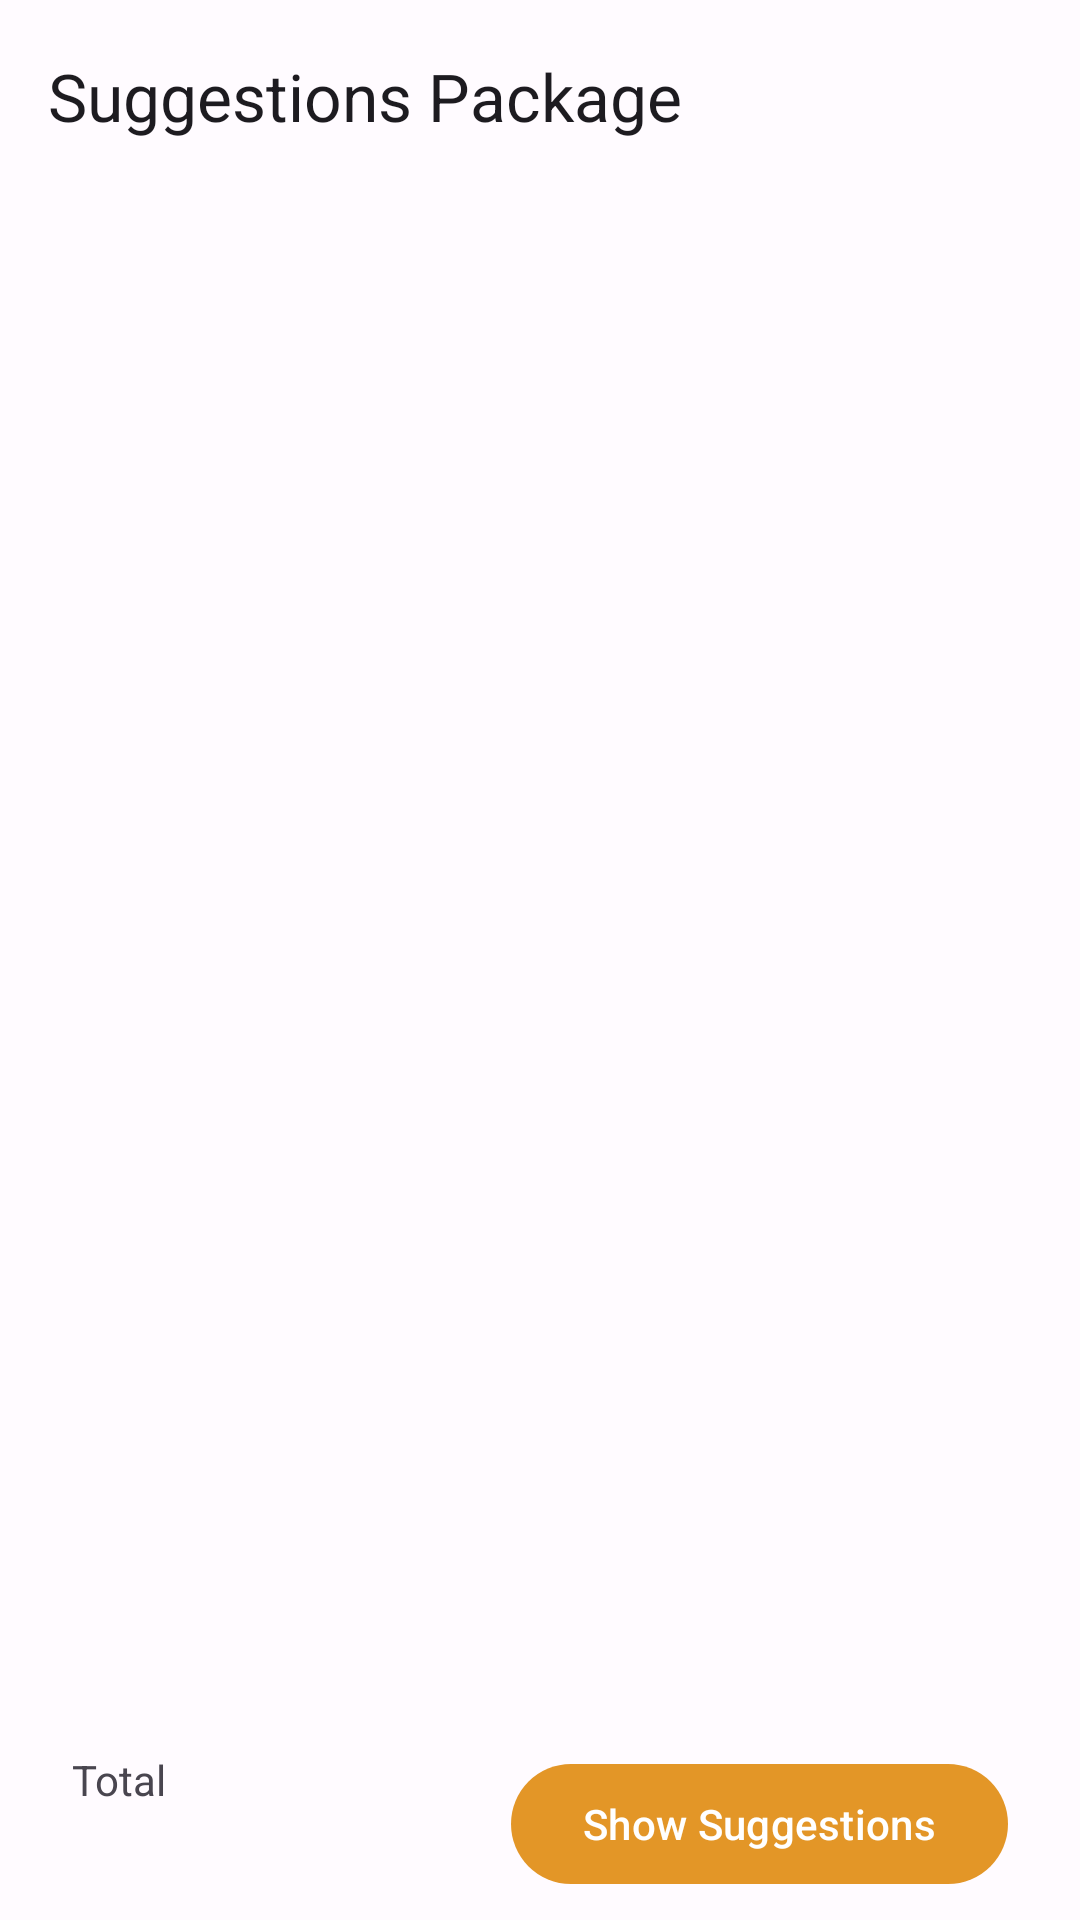

This screen was rendered from an Android layout file. Write that file and the resources it references.
<!-- AndroidManifest.xml: application theme Theme.MyProduct -->
<!-- res/layout/activity_data_class_utilization.xml -->
<?xml version="1.0" encoding="utf-8"?>
<androidx.coordinatorlayout.widget.CoordinatorLayout xmlns:android="http://schemas.android.com/apk/res/android"
    xmlns:app="http://schemas.android.com/apk/res-auto"
    xmlns:tools="http://schemas.android.com/tools"
    android:layout_width="match_parent"
    android:layout_height="match_parent"
    android:orientation="vertical"
    tools:context=".pages.data_class_utilization.DataClassUtilizationActivity">

    <androidx.appcompat.widget.Toolbar
        android:id="@+id/toolbar"
        android:layout_width="match_parent"
        android:layout_height="wrap_content"
        app:title="Suggestions Package" />

    <androidx.core.widget.NestedScrollView
        android:layout_width="match_parent"
        android:layout_height="wrap_content"
        android:layout_marginTop="?attr/actionBarSize"
        android:fillViewport="true"
        app:layout_behavior="@string/appbar_scrolling_view_behavior">

        <androidx.appcompat.widget.LinearLayoutCompat
            android:layout_width="match_parent"
            android:layout_height="wrap_content"
            android:orientation="vertical">

            <androidx.recyclerview.widget.RecyclerView
                android:id="@+id/rvOrder"
                android:layout_width="match_parent"
                android:layout_height="wrap_content"
                android:layout_marginHorizontal="16dp"
                android:paddingBottom="80dp"
                tools:itemCount="5"
                tools:listitem="@layout/item_order" />

        </androidx.appcompat.widget.LinearLayoutCompat>

    </androidx.core.widget.NestedScrollView>

    <ProgressBar
        android:id="@+id/pbLoading"
        android:layout_width="wrap_content"
        android:layout_height="wrap_content"
        android:layout_gravity="center" />

    <com.google.android.material.card.MaterialCardView
        android:id="@+id/bottomContainer"
        android:layout_width="match_parent"
        android:layout_height="wrap_content"
        android:layout_gravity="bottom"
        app:cardCornerRadius="0dp"
        app:cardElevation="0dp"
        app:strokeColor="@android:color/transparent">

        <androidx.constraintlayout.widget.ConstraintLayout
            android:layout_width="match_parent"
            android:layout_height="wrap_content"
            android:padding="8dp">

            <TextView
                android:id="@+id/tvLabelTotal"
                android:layout_width="0dp"
                android:layout_height="wrap_content"
                android:layout_marginHorizontal="16dp"
                android:layout_marginTop="16dp"
                android:text="@string/text_total"
                app:layout_constraintEnd_toStartOf="@id/btnSeeResult"
                app:layout_constraintStart_toStartOf="parent"
                app:layout_constraintTop_toTopOf="parent"
                tools:text="Total" />

            <TextView
                android:id="@+id/tvTotal"
                android:layout_width="0dp"
                android:layout_height="wrap_content"
                android:layout_marginHorizontal="16dp"
                android:textAppearance="@style/TextAppearance.Material3.TitleLarge"
                android:textStyle="bold"
                app:layout_constraintEnd_toStartOf="@id/btnSeeResult"
                app:layout_constraintStart_toStartOf="parent"
                app:layout_constraintTop_toBottomOf="@id/tvLabelTotal"
                tools:text="2 Order" />

            <com.google.android.material.button.MaterialButton
                android:id="@+id/btnSeeResult"
                android:layout_width="wrap_content"
                android:layout_height="wrap_content"
                android:layout_marginVertical="8dp"
                android:layout_marginEnd="16dp"
                android:text="@string/text_show_suggestions"
                app:layout_constraintBottom_toBottomOf="@+id/tvTotal"
                app:layout_constraintEnd_toEndOf="parent"
                app:layout_constraintTop_toTopOf="@+id/tvLabelTotal" />

        </androidx.constraintlayout.widget.ConstraintLayout>

    </com.google.android.material.card.MaterialCardView>


</androidx.coordinatorlayout.widget.CoordinatorLayout>
<!-- res/layout/item_order.xml (included above) -->
<?xml version="1.0" encoding="utf-8"?>
<com.google.android.material.card.MaterialCardView xmlns:android="http://schemas.android.com/apk/res/android"
    xmlns:app="http://schemas.android.com/apk/res-auto"
    xmlns:tools="http://schemas.android.com/tools"
    android:layout_width="match_parent"
    android:layout_height="wrap_content"
    android:layout_marginBottom="12dp"
    android:orientation="vertical">

    <androidx.appcompat.widget.LinearLayoutCompat
        android:layout_width="match_parent"
        android:layout_height="wrap_content"
        android:orientation="vertical">

        <androidx.appcompat.widget.AppCompatTextView
            android:id="@+id/tvOrderId"
            android:layout_width="match_parent"
            android:layout_height="wrap_content"
            android:layout_marginHorizontal="16dp"
            android:layout_marginTop="16dp"
            android:textAppearance="@style/TextAppearance.Material3.BodySmall"
            tools:text="#12323232" />

        <TextView
            android:id="@+id/tvRecipientName"
            android:layout_width="match_parent"
            android:layout_height="wrap_content"
            android:layout_marginHorizontal="16dp"
            android:layout_marginTop="16dp"
            android:textAppearance="@style/TextAppearance.Material3.TitleMedium"
            tools:text="Tio Fani" />

        <TextView
            android:id="@+id/tvAddress"
            android:layout_width="match_parent"
            android:layout_height="wrap_content"
            android:layout_marginHorizontal="16dp"
            android:layout_marginTop="2dp"
            android:ellipsize="end"
            android:maxLines="3"
            android:text="@string/lorem_ipsum"
            android:textAppearance="@style/TextAppearance.Material3.BodySmall" />

        <com.google.android.material.divider.MaterialDivider
            android:layout_width="match_parent"
            android:layout_height="wrap_content"
            android:layout_marginVertical="16dp"
            app:dividerInsetEnd="16dp"
            app:dividerInsetStart="16dp" />

        <TextView
            android:layout_width="match_parent"
            android:layout_height="wrap_content"
            android:layout_marginHorizontal="16dp"
            android:layout_marginBottom="16dp"
            android:text="@string/product_summary"
            android:textAppearance="@style/TextAppearance.Material3.TitleMedium" />


        <androidx.recyclerview.widget.RecyclerView
            android:id="@+id/rvProduct"
            android:layout_width="match_parent"
            android:layout_height="wrap_content"
            android:layout_marginBottom="16dp"
            android:layout_marginHorizontal="16dp" />

    </androidx.appcompat.widget.LinearLayoutCompat>


</com.google.android.material.card.MaterialCardView>
<!-- resources referenced by this layout -->
<resources>
  <string name="lorem_ipsum">Lorem Ipsum is simply dummy text of the printing and typesetting industry. Lorem Ipsum has been the industry\'s standard dummy text ever since the 1500s, when an unknown printer took a galley of type and scrambled it to make a type specimen book.</string>
  <string name="product_summary">Product Summary</string>
  <string name="text_show_suggestions">Show Suggestions</string>
  <string name="text_total">Total</string>
  <color name="md_theme_light_primary">#E39627</color>
  <color name="md_theme_light_onPrimary">#FFFFFF</color>
  <color name="md_theme_light_primaryContainer">#FFDCBE</color>
  <color name="md_theme_light_onPrimaryContainer">#2D1600</color>
  <color name="md_theme_light_secondary">#735A42</color>
  <color name="md_theme_light_onSecondary">#FFFFFF</color>
  <color name="md_theme_light_secondaryContainer">#FFDCBE</color>
  <color name="md_theme_light_onSecondaryContainer">#291806</color>
  <color name="md_theme_light_tertiary">#58633A</color>
  <color name="md_theme_light_onTertiary">#FFFFFF</color>
  <color name="md_theme_light_tertiaryContainer">#DCE8B4</color>
  <color name="md_theme_light_onTertiaryContainer">#161E00</color>
  <color name="md_theme_light_error">#BA1A1A</color>
  <color name="md_theme_light_errorContainer">#FFDAD6</color>
  <color name="md_theme_light_onError">#FFFFFF</color>
  <color name="md_theme_light_onErrorContainer">#410002</color>
  <color name="md_theme_light_background">#FFFBFF</color>
  <color name="md_theme_light_onBackground">#201B16</color>
  <color name="md_theme_light_surface">#FFFBFF</color>
  <color name="md_theme_light_onSurface">#201B16</color>
  <color name="md_theme_light_surfaceVariant">#F2DFD1</color>
  <color name="md_theme_light_onSurfaceVariant">#51453A</color>
  <color name="md_theme_light_outline">#837468</color>
  <color name="md_theme_light_inverseOnSurface">#FAEFE7</color>
  <color name="md_theme_light_inverseSurface">#352F2B</color>
  <color name="md_theme_light_inversePrimary">#FFB871</color>
  <style name="ThemeOverlay.App.BottomSheetDialog" parent="ThemeOverlay.Material3.BottomSheetDialog">
          <item name="bottomSheetStyle">@style/ModalBottomSheetDialog</item>
      </style>
  <style name="ModalBottomSheetDialog" parent="Widget.Material3.BottomSheet.Modal">
          <item name="shapeAppearance">@style/ShapeAppearance.App.LargeComponent</item>
      </style>
  <style name="ShapeAppearance.App.LargeComponent" parent="ShapeAppearance.Material3.LargeComponent">
          <item name="cornerSize">24dp</item>
      </style>
</resources>
